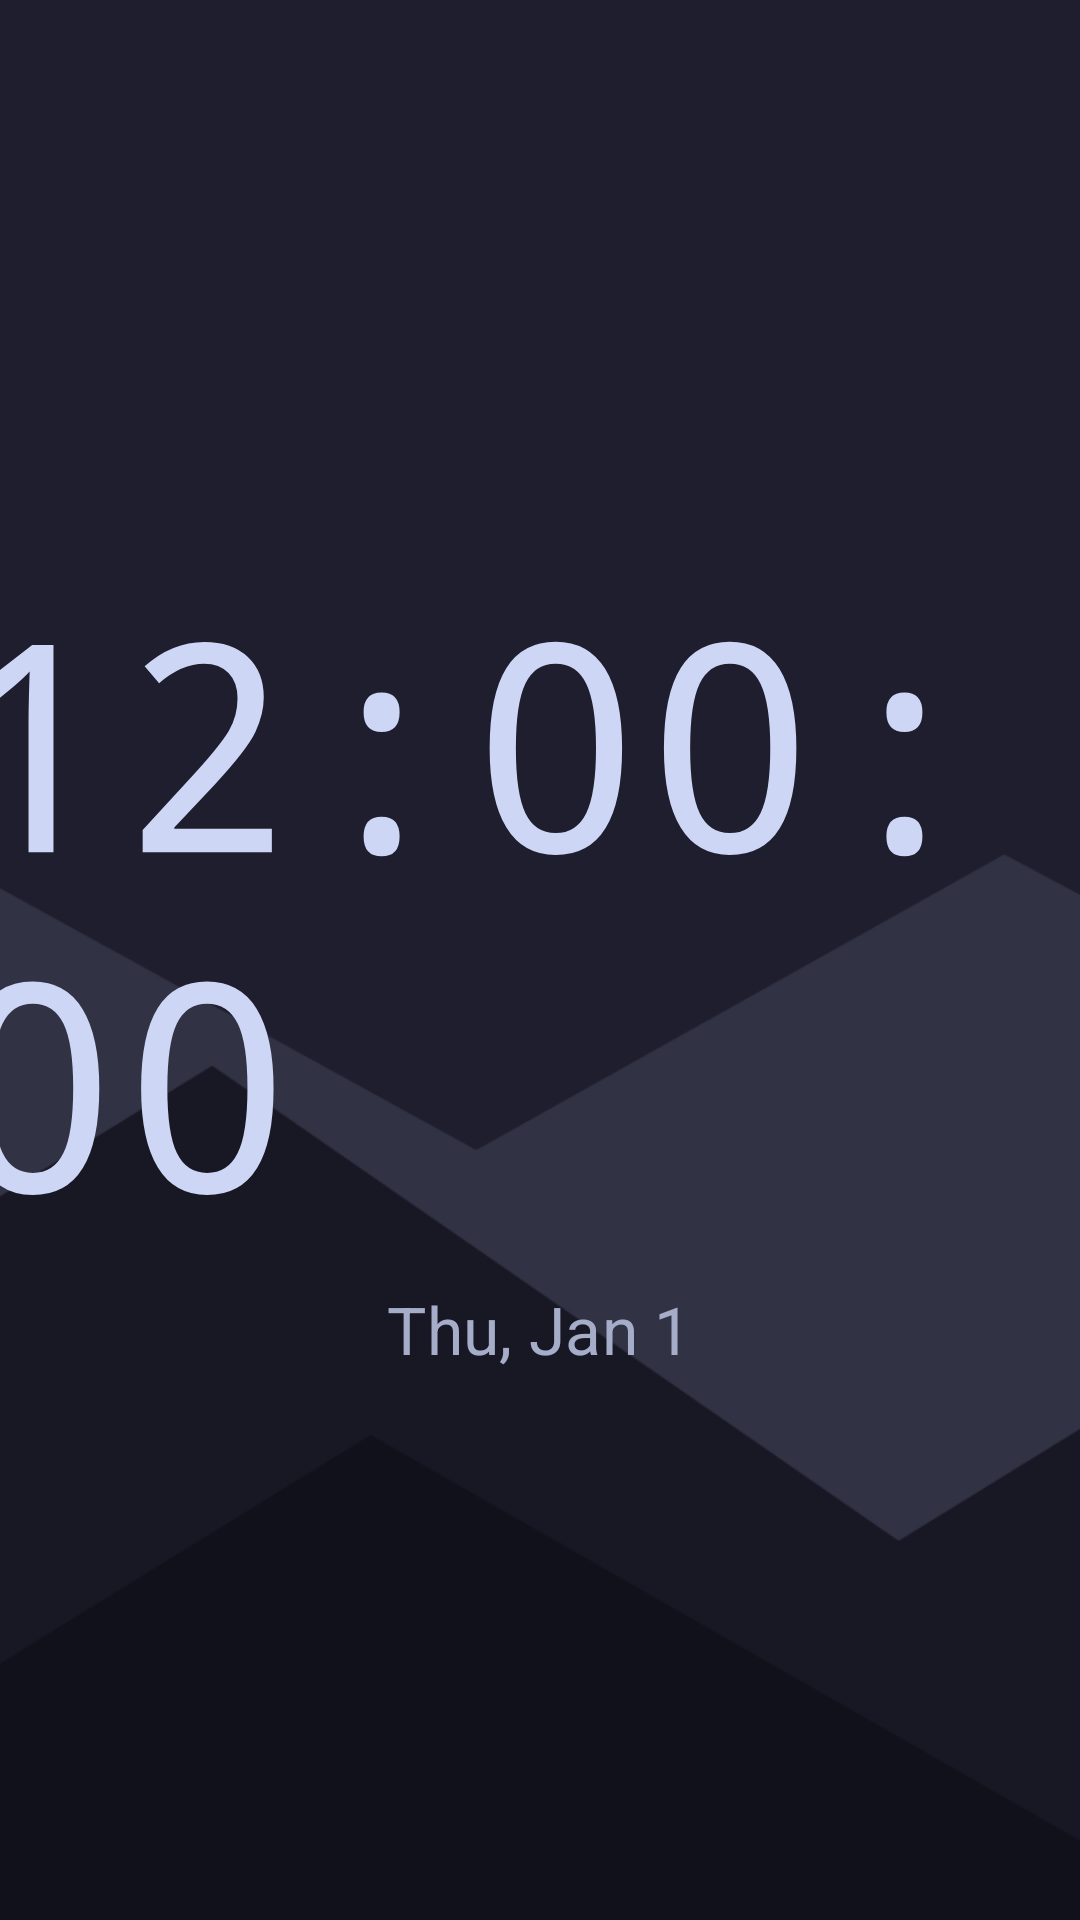

Produce the Android XML layout that renders to this screen, including the resource entries it uses.
<!-- AndroidManifest.xml: application theme Theme.Pod -->
<!-- res/layout/activity_aod.xml -->
<?xml version="1.0" encoding="utf-8"?>
<FrameLayout xmlns:android="http://schemas.android.com/apk/res/android"
    android:layout_width="match_parent"
    android:layout_height="match_parent"
    android:background="@color/aod_background">

    <FrameLayout
        android:id="@+id/drift_container"
        android:layout_width="match_parent"
        android:layout_height="match_parent"
        android:scaleX="1.1"
        android:scaleY="1.1">

        <ImageView
            android:layout_width="match_parent"
            android:layout_height="match_parent"
            android:scaleType="centerCrop"
            android:src="@drawable/bg_mountains"
            android:contentDescription="@null" />

        <LinearLayout
            android:layout_width="wrap_content"
            android:layout_height="wrap_content"
            android:layout_gravity="center"
            android:orientation="vertical"
            android:gravity="center">

            <TextClock
                android:id="@+id/clock"
                android:layout_width="wrap_content"
                android:layout_height="wrap_content"
                android:format12Hour="h:mm:ss"
                android:format24Hour="HH:mm:ss"
                android:textColor="@color/aod_foreground"
                android:textSize="88sp"
                android:fontFamily="monospace" />

            <TextClock
                android:id="@+id/date"
                android:layout_width="wrap_content"
                android:layout_height="wrap_content"
                android:layout_marginTop="4dp"
                android:format12Hour="EEE, MMM d"
                android:format24Hour="EEE, MMM d"
                android:textColor="@color/aod_foreground_dim"
                android:textSize="20sp"
                android:fontFamily="sans-serif" />

        </LinearLayout>

    </FrameLayout>

</FrameLayout>
<!-- resources referenced by this layout -->
<resources>
  <color name="aod_background">@color/mocha_base</color>
  <color name="aod_foreground">@color/mocha_text</color>
  <color name="aod_foreground_dim">@color/mocha_subtext0</color>
  <!-- drawable bg_mountains (drawable) -->
  <?xml version="1.0" encoding="utf-8"?>
  <vector xmlns:android="http://schemas.android.com/apk/res/android"
      android:width="432dp"
      android:height="200dp"
      android:viewportWidth="432"
      android:viewportHeight="200">
  
      <path android:pathData="M0,0 L432,0 L432,200 L0,200 Z" android:fillColor="#FF1E1E2E" />
  
      
      <path
          android:fillColor="#FFF9E2AF"
          android:fillAlpha="0.55"
          android:pathData="M352,40 C362,40 370,48 370,58 C370,68 362,76 352,76 C342,76 334,68 334,58 C334,48 342,40 352,40 Z" />
  
      
      <path
          android:fillColor="#FF313244"
          android:pathData="M0,130 L50,95 L100,120 L150,85 L210,118 L260,90 L320,122 L380,98 L432,128 L432,200 L0,200 Z" />
  
      
      <path
          android:fillColor="#FF181825"
          android:pathData="M0,160 L60,120 L120,150 L185,110 L250,155 L310,118 L370,152 L432,130 L432,200 L0,200 Z" />
  
      
      <path
          android:fillColor="#FF11111B"
          android:pathData="M0,190 L70,150 L140,182 L200,145 L270,185 L330,150 L400,183 L432,165 L432,200 L0,200 Z" />
  </vector>
  <style name="Theme.Pod" parent="Theme.Material3.DayNight.NoActionBar" />
  <color name="mocha_base">#FF1E1E2E</color>
  <color name="mocha_text">#FFCDD6F4</color>
  <color name="mocha_subtext0">#FFA6ADC8</color>
</resources>
